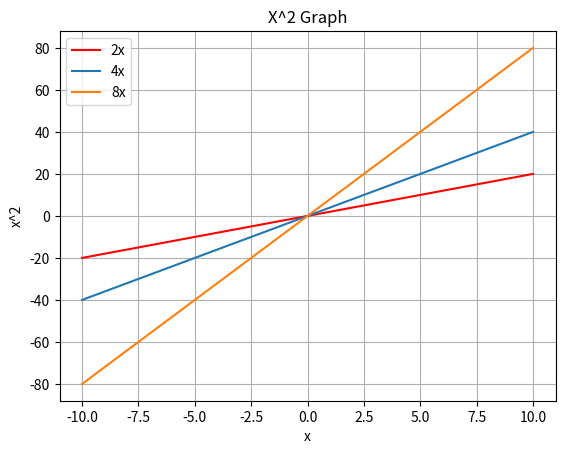

Python code for this plot:
import matplotlib.pyplot as plt

X = [val for val in range(-10, 11)]
Y1 = [2 *val for val in X]
Y2 = [4 * val for val in X]
Y3 = [8 * val for val in X]


plt.plot(X,Y1, label = "2x", color = "red")
plt.plot(X,Y2,  label = "4x")
plt.plot(X,Y3, label = "8x")
plt.legend

plt.title("X^2 Graph")
plt.xlabel("x")
plt.ylabel("x^2")
plt.grid(True)

plt.legend()  

plt.show()


